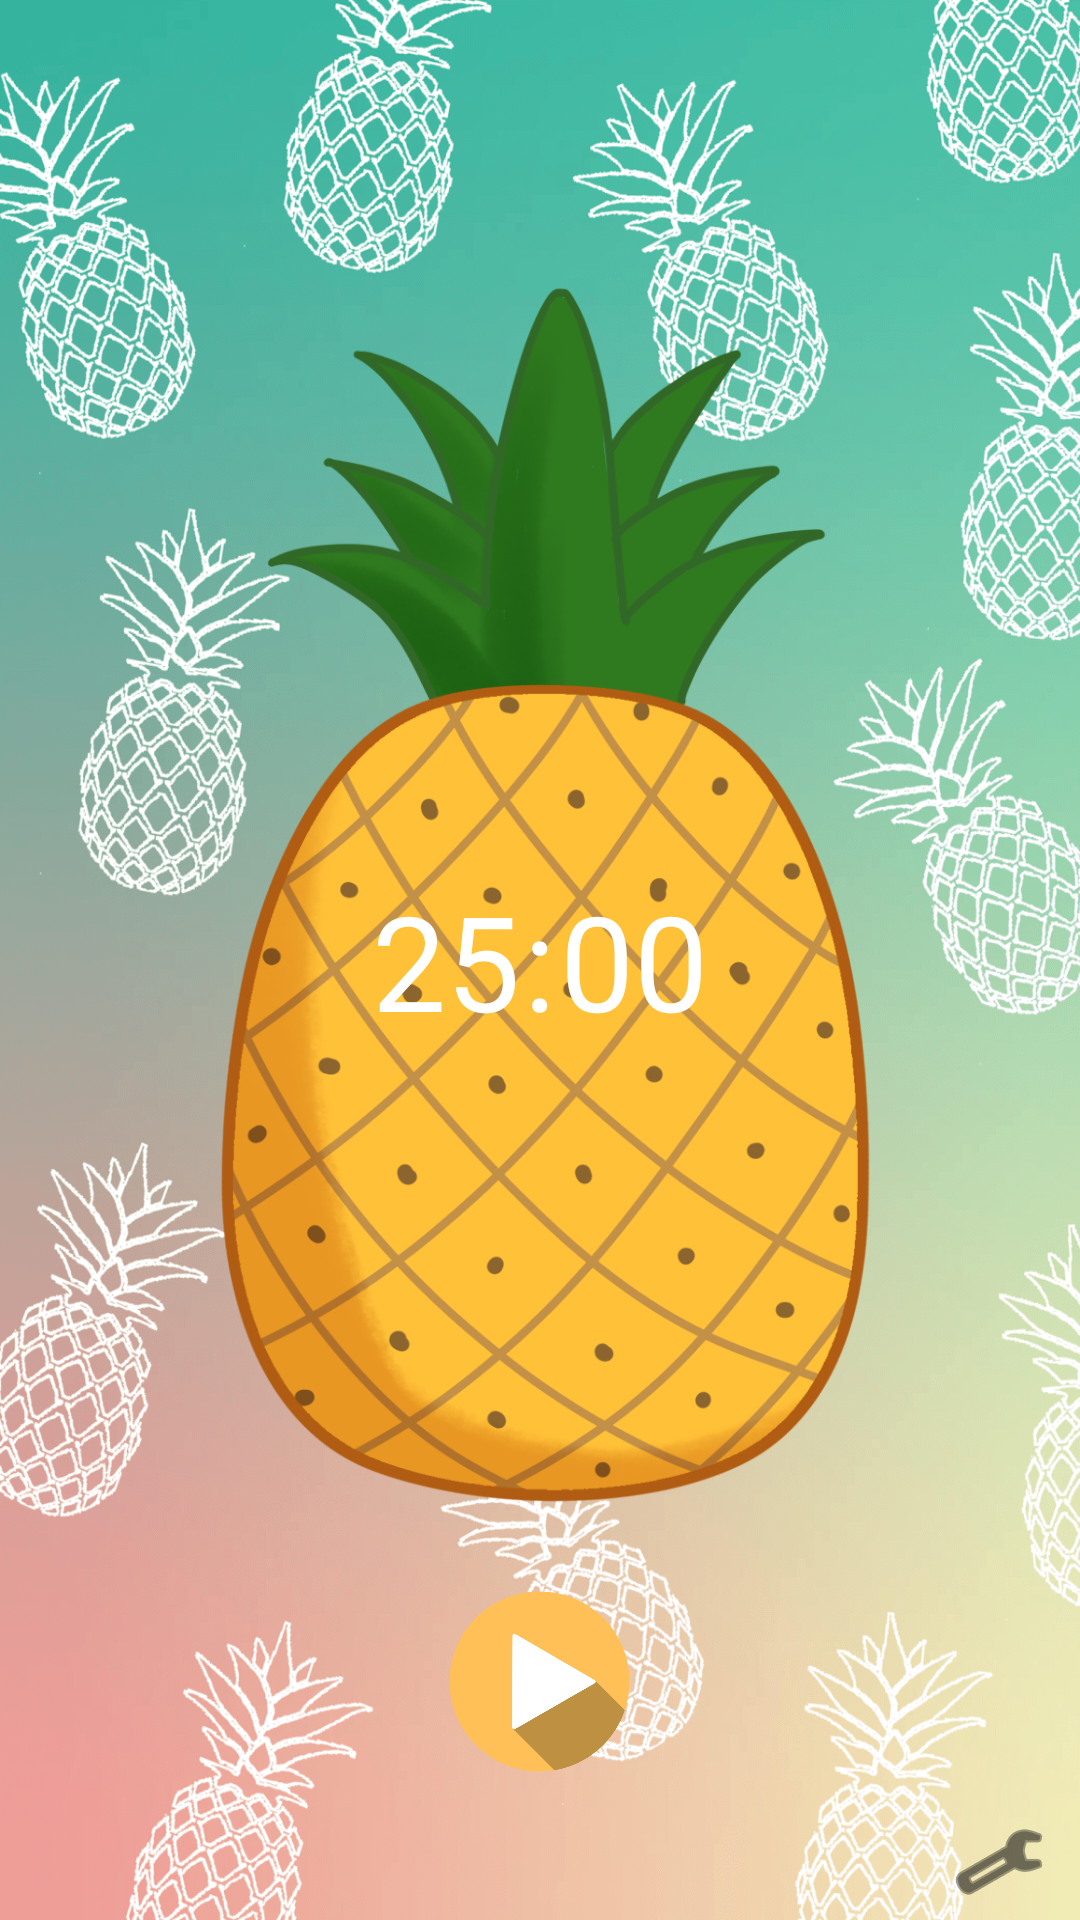

The Android layout XML behind this screen, and the referenced resources:
<!-- AndroidManifest.xml: application theme Theme.Pineapplo -->
<!-- res/layout/activity_main.xml -->
<?xml version="1.0" encoding="utf-8"?>
<androidx.constraintlayout.widget.ConstraintLayout xmlns:android="http://schemas.android.com/apk/res/android"
    xmlns:app="http://schemas.android.com/apk/res-auto"
    xmlns:tools="http://schemas.android.com/tools"
    android:layout_width="match_parent"
    android:layout_height="match_parent"
    android:background="@drawable/bg">

    <ImageView
        android:id="@+id/imageView"
        android:layout_width="260dp"
        android:layout_height="420dp"
        android:scaleType="centerInside"
        android:scaleX="2.5"
        android:scaleY="2.5"
        app:layout_constraintBottom_toBottomOf="parent"
        app:layout_constraintEnd_toEndOf="parent"
        app:layout_constraintHorizontal_bias="0.5"
        app:layout_constraintStart_toStartOf="parent"
        app:layout_constraintTop_toTopOf="parent"
        app:srcCompat="@drawable/img" />

    <TextView
        android:id="@+id/txtMinutes"
        android:layout_width="wrap_content"
        android:layout_height="wrap_content"
        android:layout_marginStart="52dp"

        android:padding="10dp"
        android:text="@string/minuteWorkDefault"
        android:textColor="@color/white"
        android:textSize="44sp"
        app:layout_constraintBottom_toBottomOf="@+id/imageView"
        app:layout_constraintEnd_toEndOf="@+id/txtColon"
        app:layout_constraintStart_toStartOf="@+id/imageView"
        app:layout_constraintTop_toTopOf="@+id/imageView" />

    <TextView
        android:id="@+id/txtColon"
        android:layout_width="wrap_content"
        android:layout_height="wrap_content"
        android:padding="10dp"
        android:text="@string/colon"
        android:textColor="@color/white"
        android:textSize="44sp"
        app:layout_constraintBottom_toBottomOf="@+id/imageView"
        app:layout_constraintEnd_toEndOf="@+id/imageView"
        app:layout_constraintStart_toStartOf="@+id/imageView"
        app:layout_constraintTop_toTopOf="@+id/imageView" />

    <TextView
        android:id="@+id/txtSeconds"
        android:layout_width="wrap_content"
        android:layout_height="wrap_content"
        android:layout_marginEnd="52dp"
        android:padding="10dp"
        android:text="@string/secondWorkDefault"
        android:textColor="@color/white"
        android:textSize="44sp"
        app:layout_constraintBottom_toBottomOf="@+id/imageView"
        app:layout_constraintEnd_toEndOf="@+id/imageView"
        app:layout_constraintStart_toStartOf="@+id/txtColon"
        app:layout_constraintTop_toTopOf="@+id/imageView" />

    <ImageButton
        android:id="@+id/startBtn"
        android:layout_width="68dp"
        android:layout_height="61dp"
        android:background="@android:color/transparent"
        android:rotation="180"
        android:scaleType="centerInside"
        android:visibility="visible"
        app:layout_constraintEnd_toEndOf="parent"
        app:layout_constraintEnd_toStartOf="@+id/stopBtn"
        app:layout_constraintHorizontal_bias="0.5"
        app:layout_constraintStart_toStartOf="parent"
        app:layout_constraintTop_toBottomOf="@+id/imageView"
        app:srcCompat="@drawable/start" />

    <ImageButton
        android:id="@+id/stopBtn"
        android:layout_width="68dp"
        android:layout_height="61dp"
        android:background="@android:color/transparent"
        android:rotation="0"
        android:scaleType="centerInside"
        android:visibility="gone"
        app:layout_constraintEnd_toEndOf="parent"
        app:layout_constraintHorizontal_bias="0.5"
        app:layout_constraintStart_toEndOf="@+id/startBtn"
        app:layout_constraintTop_toBottomOf="@+id/imageView"
        app:srcCompat="@drawable/stop" />

    <ImageButton
        android:id="@+id/settingsBtn"
        android:layout_width="38dp"
        android:layout_height="39dp"
        android:layout_marginEnd="8dp"
        android:background="@android:color/transparent"
        app:tint="#131313"
        app:layout_constraintBottom_toBottomOf="parent"
        app:layout_constraintEnd_toEndOf="parent"
        app:srcCompat="@android:drawable/ic_menu_preferences" />
</androidx.constraintlayout.widget.ConstraintLayout>
<!-- resources referenced by this layout -->
<resources>
  <color name="white">#FFFFFFFF</color>
  <!-- drawable bg: png bitmap (drawable-v24, 649536 bytes) -->
  <!-- drawable img: png bitmap (drawable-v24, 327423 bytes) -->
  <!-- drawable start: png bitmap (drawable-v24, 17597 bytes) -->
  <!-- drawable stop: png bitmap (drawable-v24, 48429 bytes) -->
  <string name="colon" translatable="false">:</string>
  <string name="minuteWorkDefault" translatable="false">25</string>
  <string name="secondWorkDefault" translatable="false">00</string>
  <style name="Theme.Pineapplo" parent="Theme.MaterialComponents.DayNight.DarkActionBar">
          
          <item name="colorPrimary">@color/purple_500</item>
          <item name="colorPrimaryVariant">@color/purple_700</item>
          <item name="colorOnPrimary">@color/white</item>
          
          <item name="colorSecondary">@color/teal_200</item>
          <item name="colorSecondaryVariant">@color/teal_700</item>
          <item name="colorOnSecondary">@color/black</item>
          
          <item name="android:statusBarColor" tools:targetApi="l">?attr/colorPrimaryVariant</item>
          
      </style>
  <color name="purple_500">#FF6200EE</color>
  <color name="purple_700">#FF3700B3</color>
  <color name="teal_200">#FF03DAC5</color>
  <color name="teal_700">#FF018786</color>
  <color name="black">#FF000000</color>
</resources>
